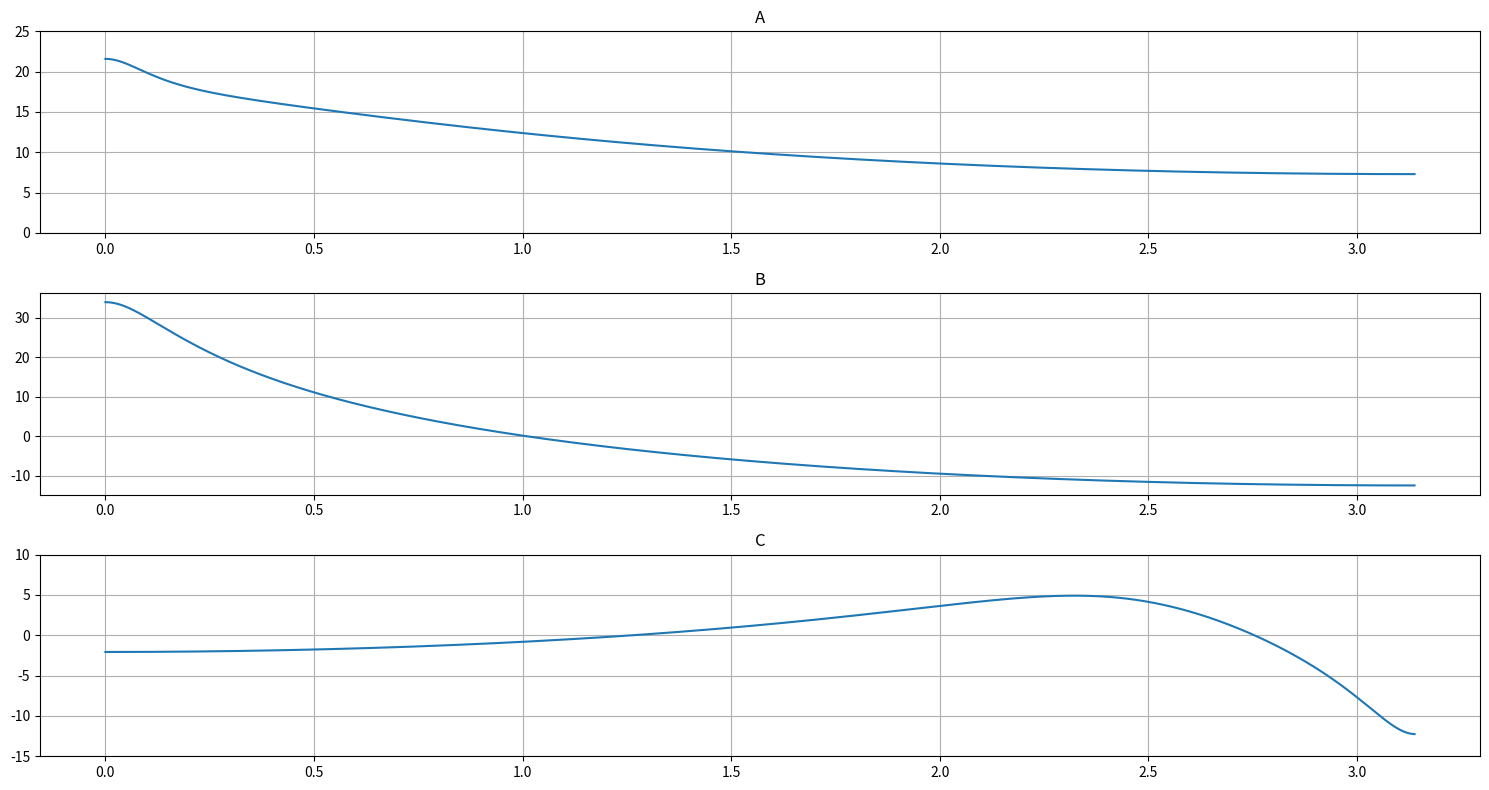

Recreate this plot in Python.
# -*- coding: utf-8 -*-
"""

[redacted]
"""

import numpy as np
import matplotlib.pyplot as plt
from numpy import pi, log10, exp

plt.figure("Figura 1",figsize=(15,8))

#A
w = np.arange(0, pi, pi/1000)
num_m = 3 * (1*exp(-1j*w) - 1.2)
den_m = (exp(-1j*w) - 0.5) * (exp(-1j*w) - 0.9)

plt.subplot(311)
plt.title("A")
plt.grid(1)
plt.plot(w, 20 * log10(abs(num_m/den_m)))
plt.xticks(np.arange(0, 3.1, 0.5))
plt.yticks(np.arange(0, 25.1, 5))


#B
num_m = exp(-1j*w)
den_m = (exp(-1j*w) - 0.9) * (exp(-1j*w) - 1.2)

plt.subplot(312)
plt.title("B")
plt.grid(1)
plt.plot(w, 20 * log10(abs(num_m/den_m)))
plt.xticks(np.arange(0, 3.1, 0.5))
plt.yticks(np.arange(-10, 35.1, 10))


#C
num_m = (exp(-1j*w) + 0.9)
den_m = exp(-2j*w) + exp(-1j*w) + 0.41

plt.subplot(313)
plt.title("C")
plt.grid(1)
plt.plot(w, 20 * log10(abs(num_m/den_m)))
plt.xticks(np.arange(0, 3.1, 0.5))
plt.yticks(np.arange(-15, 10.1, 5))


plt.tight_layout()


# Salvando os gráficos
plt.savefig("graficos_sinais.png", format="png")

plt.show()
